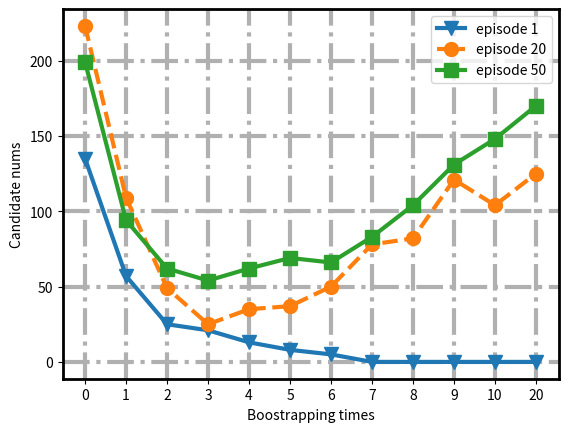

Here is the Python script that generated this plot:
import numpy as np
import matplotlib.pyplot as plt
x1=[0, 1, 2, 3, 4, 5, 6, 7, 8, 9, 10, 11]
y1=[135, 57, 25, 21, 13, 8, 5, 0, 0, 0, 0, 0]
x2=[0, 1, 2, 3, 4, 5, 6, 7, 8, 9, 10, 11]
y3=[199, 94, 62, 54, 62, 69, 66, 83, 104, 131, 148, 170]
x3=[0, 1, 2, 3, 4, 5, 6, 7, 8, 9, 10, 11]
y2=[223, 109, 49, 25, 35, 37, 50, 78, 82, 121, 104, 125]

x = np.arange(10,50)
# y = [70, 80, 90, 100]
l1=plt.plot(x1,y1,'-', marker='v',label='episode 1', linewidth=3.0, markersize=10)
l2=plt.plot(x2,y2,'--', marker='o', label='episode 20', linewidth=3.0, markersize=10)
l3=plt.plot(x3,y3,'.-', marker='s', label='episode 50', linewidth=3.0, markersize=10)
# l1=plt.plot(x1,y1,label='type1')
# l2=plt.plot(x2,y2,label='type2')
# l3=plt.plot(x3,y3,label='type3')
plt.xticks([0, 1, 2, 3, 4, 5, 6, 7, 8, 9, 10, 11], ('0', '1', '2', '3', '4', '5', '6', '7', '8', '9', '10', '20'))


# plt.grid(linestyle='-.', c='r')
plt.grid(linestyle='-.',linewidth = 3)
# plt.plot(x1,y1,'ro-',x2,y2,'g+-')
# plt.title('The Lasers in Three Conditions')
plt.xlabel('Boostrapping times')
plt.ylabel('Candidate nums')
plt.legend()

bwith = 2 #边框宽度设置为2
ax = plt.gca()#获取边框
# ax.spines['top'].set_color('red')  # 设置上‘脊梁’为红色
# ax.spines['right'].set_color('none')  # 设置上‘脊梁’为无色
# ax.set_ylim(70, 100)
ax.spines['bottom'].set_linewidth(bwith)
ax.spines['left'].set_linewidth(bwith)
ax.spines['top'].set_linewidth(bwith)
ax.spines['right'].set_linewidth(bwith)

plt.show()